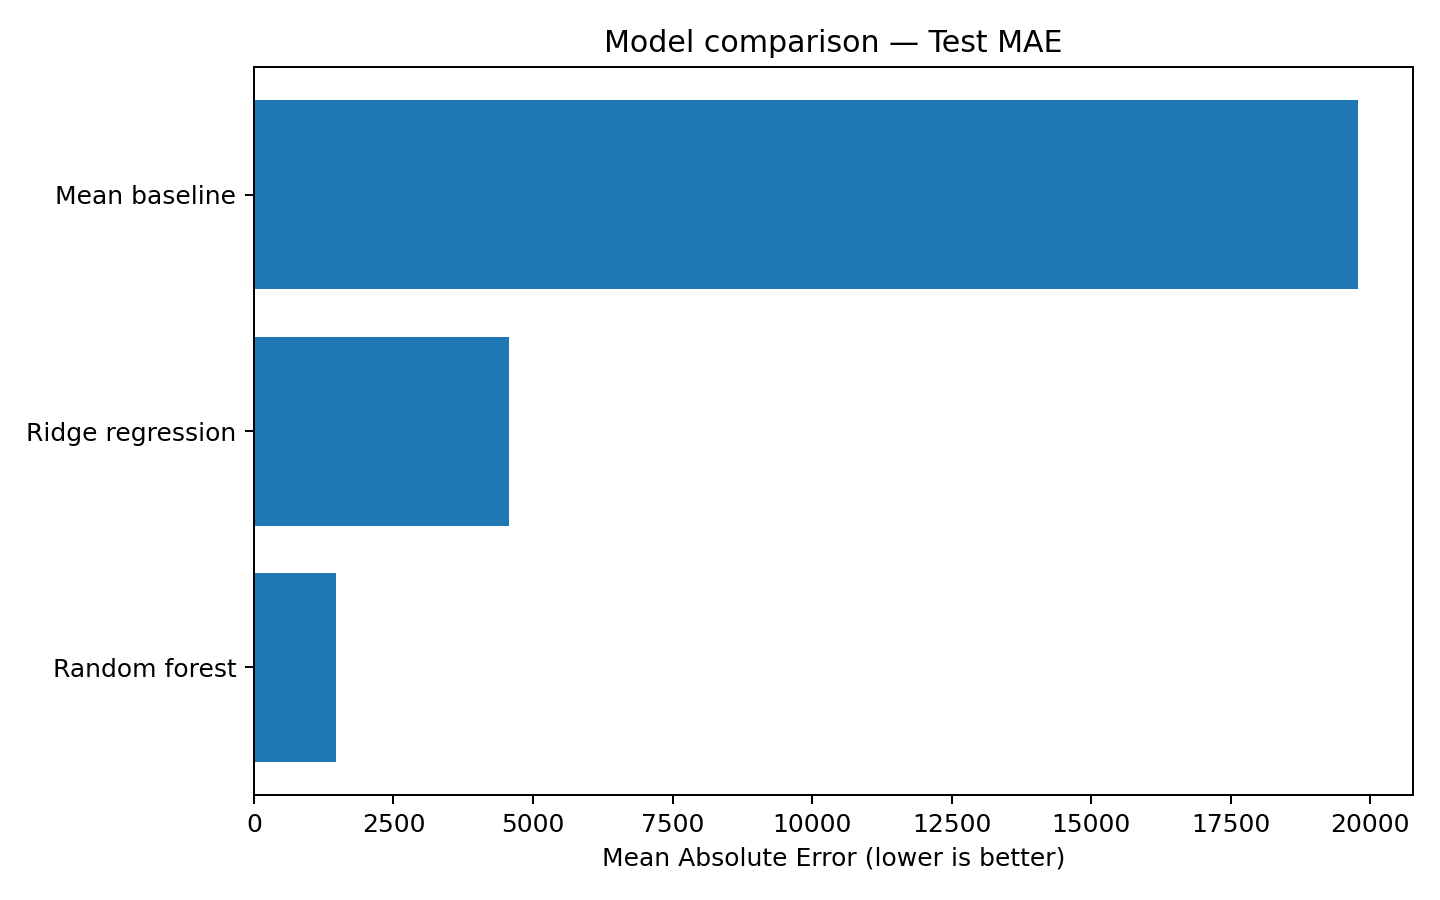

Values plotted in this chart, from the file beside it:
model, MAE, RMSE, R2
Random forest, 1467, 2929, 0.9833
Ridge regression, 4577, 6766, 0.9109
Mean baseline, 19780, 22664, -3.933068393036088e-05
